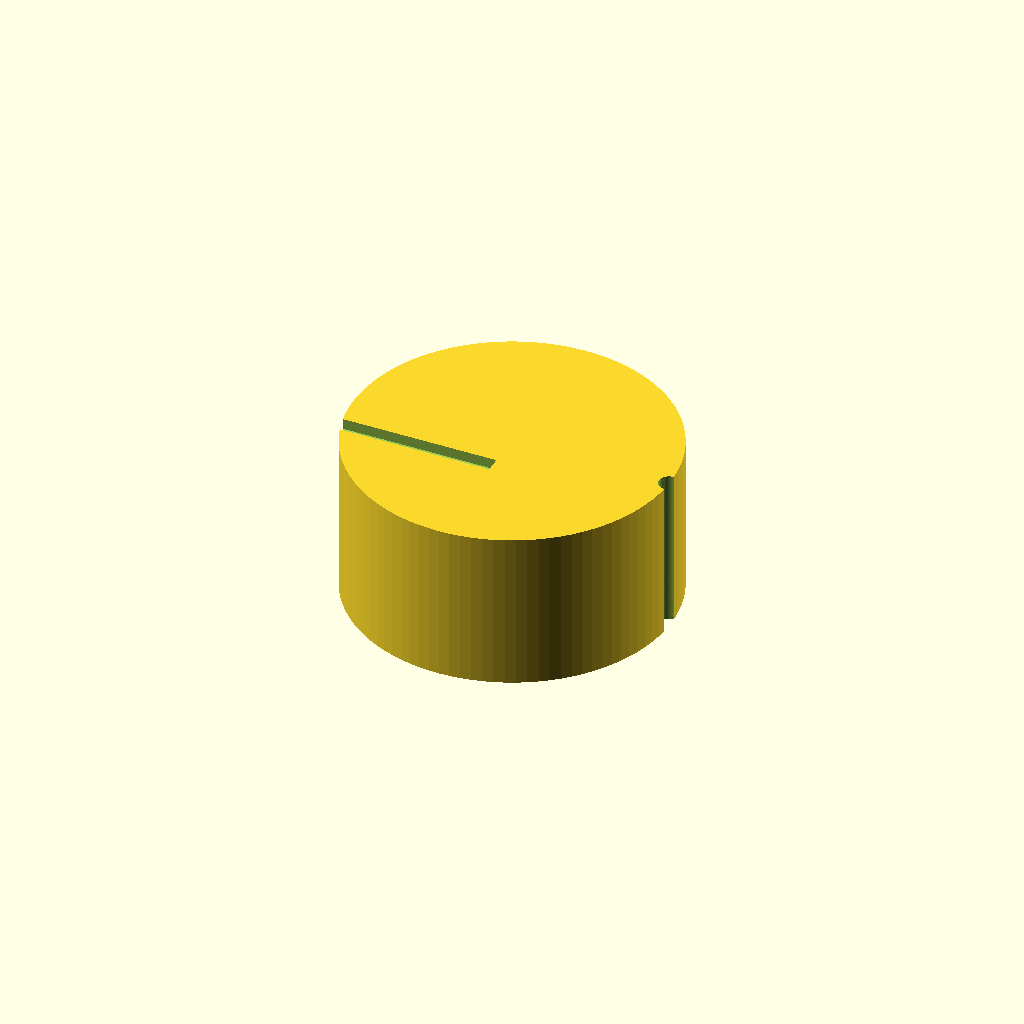
Cell 1 — every parameter at its default value.
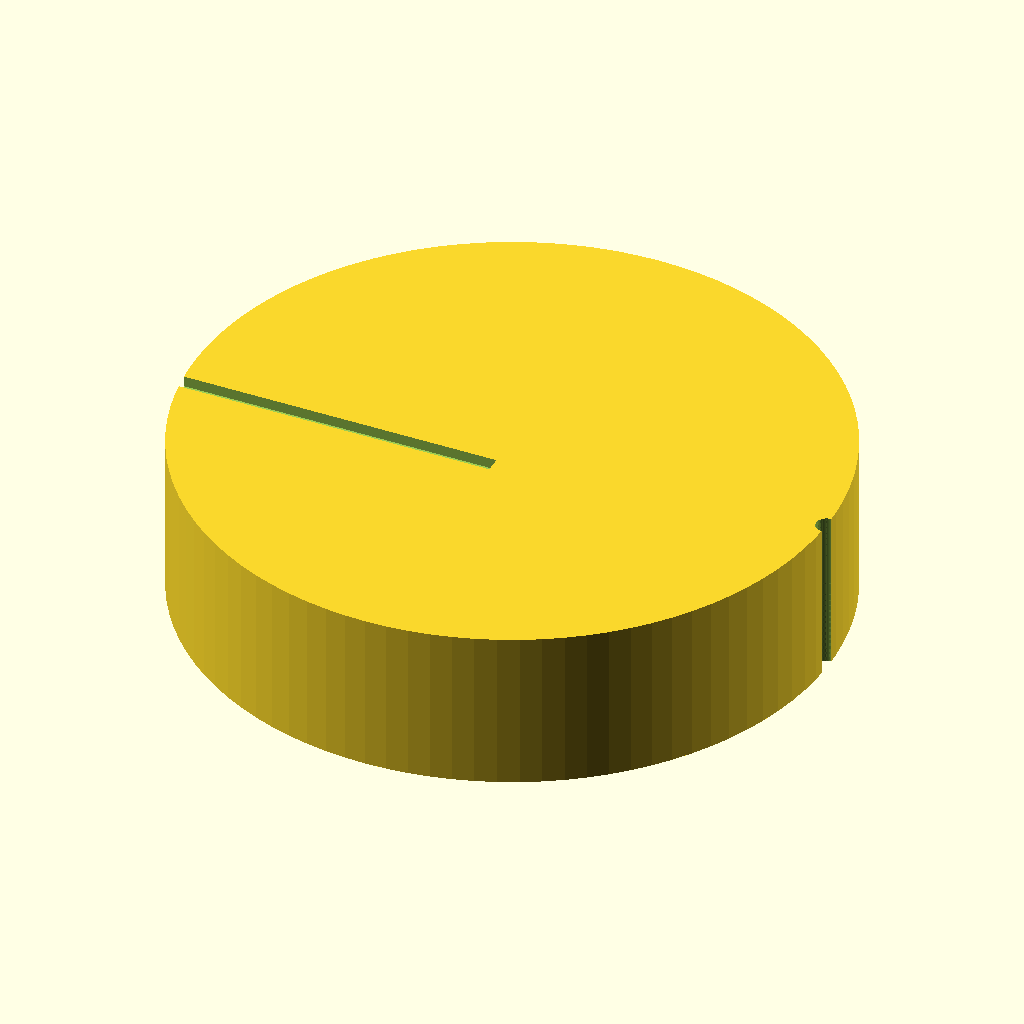
Cell 2 — knob_d set to 60, the other parameters unchanged.
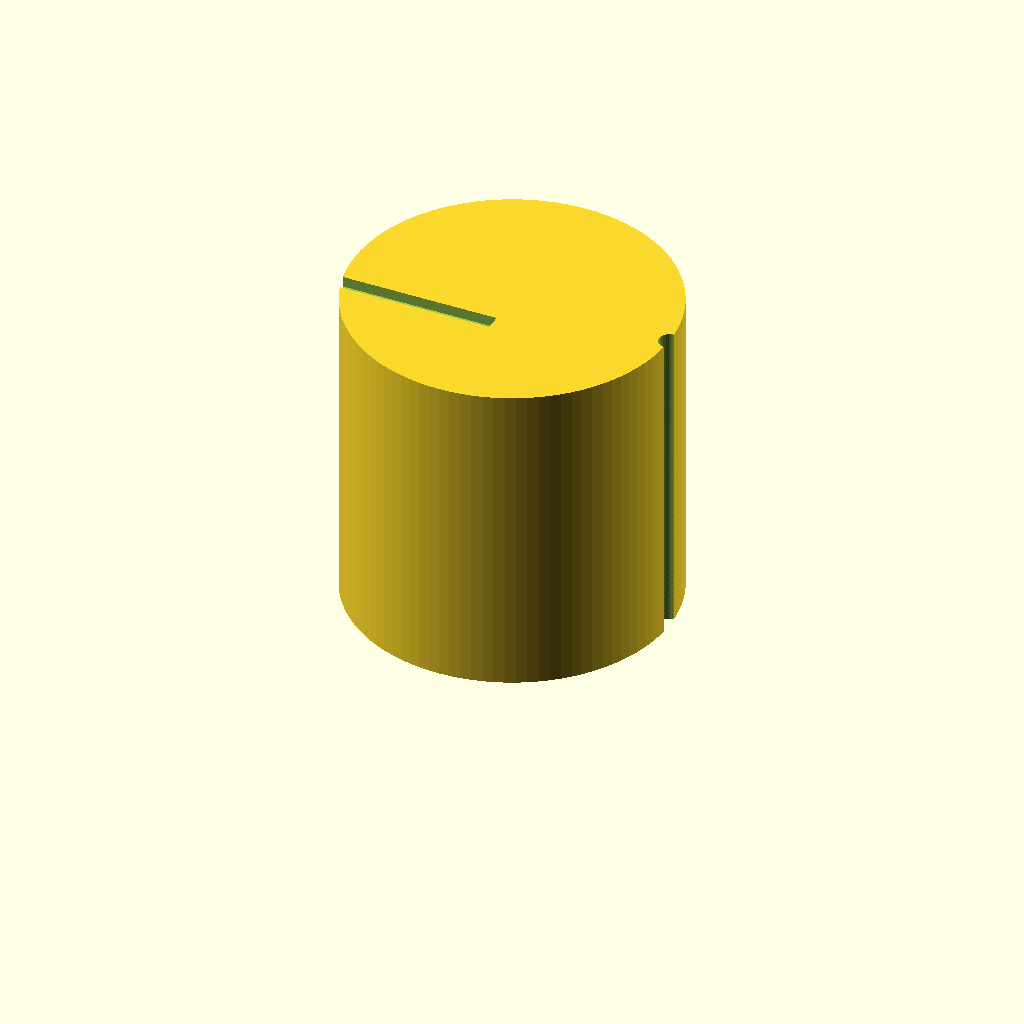
Cell 3 — knob_h set to 30, the other parameters unchanged.
All cells are drawn from one camera (rotation 55°, 0°, 25°, orthographic, colour scheme Cornfield), so only the parameter changes between them.
OpenSCAD source file bench/results/gpu-v5-g4/code/scadcoder-v5/dshaft_knob_6mm_s0_a1.scad:
// Replacement knob for hotplate stirrer with D-shaft (6 mm)
// Print orientation: side facing hotplate down on bed (z = 0)

// ---------------- Parameters ----------------
knob_d          = 30;    // knob outer diameter
knob_h          = 15;    // knob height
bore_depth      = 12;    // blind bore depth from bottom face
shaft_d         = 6.2;   // D-shaft diameter
bore_flat       = 4.7;   // distance from flat to opposite side of bore
groove_count    = 18;    // number of vertical grip grooves
groove_d        = 2;     // groove diameter (half-cylinder)
pointer_w       = 1.5;   // pointer groove width
pointer_d       = 1;     // pointer groove depth
eps             = 0.5;   // cutter overshoot past faces

$fn = 96;

// ---------------- Derived ----------------
bore_r = shaft_d / 2;
// chord length of bore circle on the flat side
bore_chord = sqrt(bore_r * bore_r - (bore_flat / 2) * (bore_flat / 2));
bore_x0 = -bore_chord;  // flat side at x = bore_x0 - bore_r
bore_y0 = -bore_flat / 2;

// ---------------- Model ----------------
difference() {
    // Main knob body
    cylinder(d = knob_d, h = knob_h);

    // D-shaped blind bore from bottom face
    translate([bore_x0, bore_y0, -eps])
        cylinder(r = bore_r, h = bore_depth + 2 * eps, $fn = 64);

    // Vertical grip grooves around full height
    for (i = [0 : groove_count - 1]) {
        a = i * 360 / groove_count;
        translate([knob_d / 2, 0, -eps])
            rotate([0, 0, a])
                cylinder(d = groove_d, h = knob_h + 2 * eps, $fn = 32);
    }

    // Pointer groove on top face, same side as bore flat
    translate([-knob_d / 2 - eps, bore_y0, knob_h - pointer_d])
        linear_extrude(height = pointer_d + 2 * eps)
            polygon([[-knob_d / 2 - eps, bore_y0],
                     [knob_d / 2 + eps, bore_y0],
                     [knob_d / 2 + eps, bore_y0 + pointer_w],
                     [-knob_d / 2 - eps, bore_y0 + pointer_w]]);
}
Customizer parameters (derived from the source; name, type, default, range or options):
knob_d: number, default 30
knob_h: number, default 15
bore_depth: number, default 12
shaft_d: number, default 6.2
bore_flat: number, default 4.7
groove_count: number, default 18
groove_d: number, default 2
pointer_w: number, default 1.5
pointer_d: number, default 1
eps: number, default 0.5
